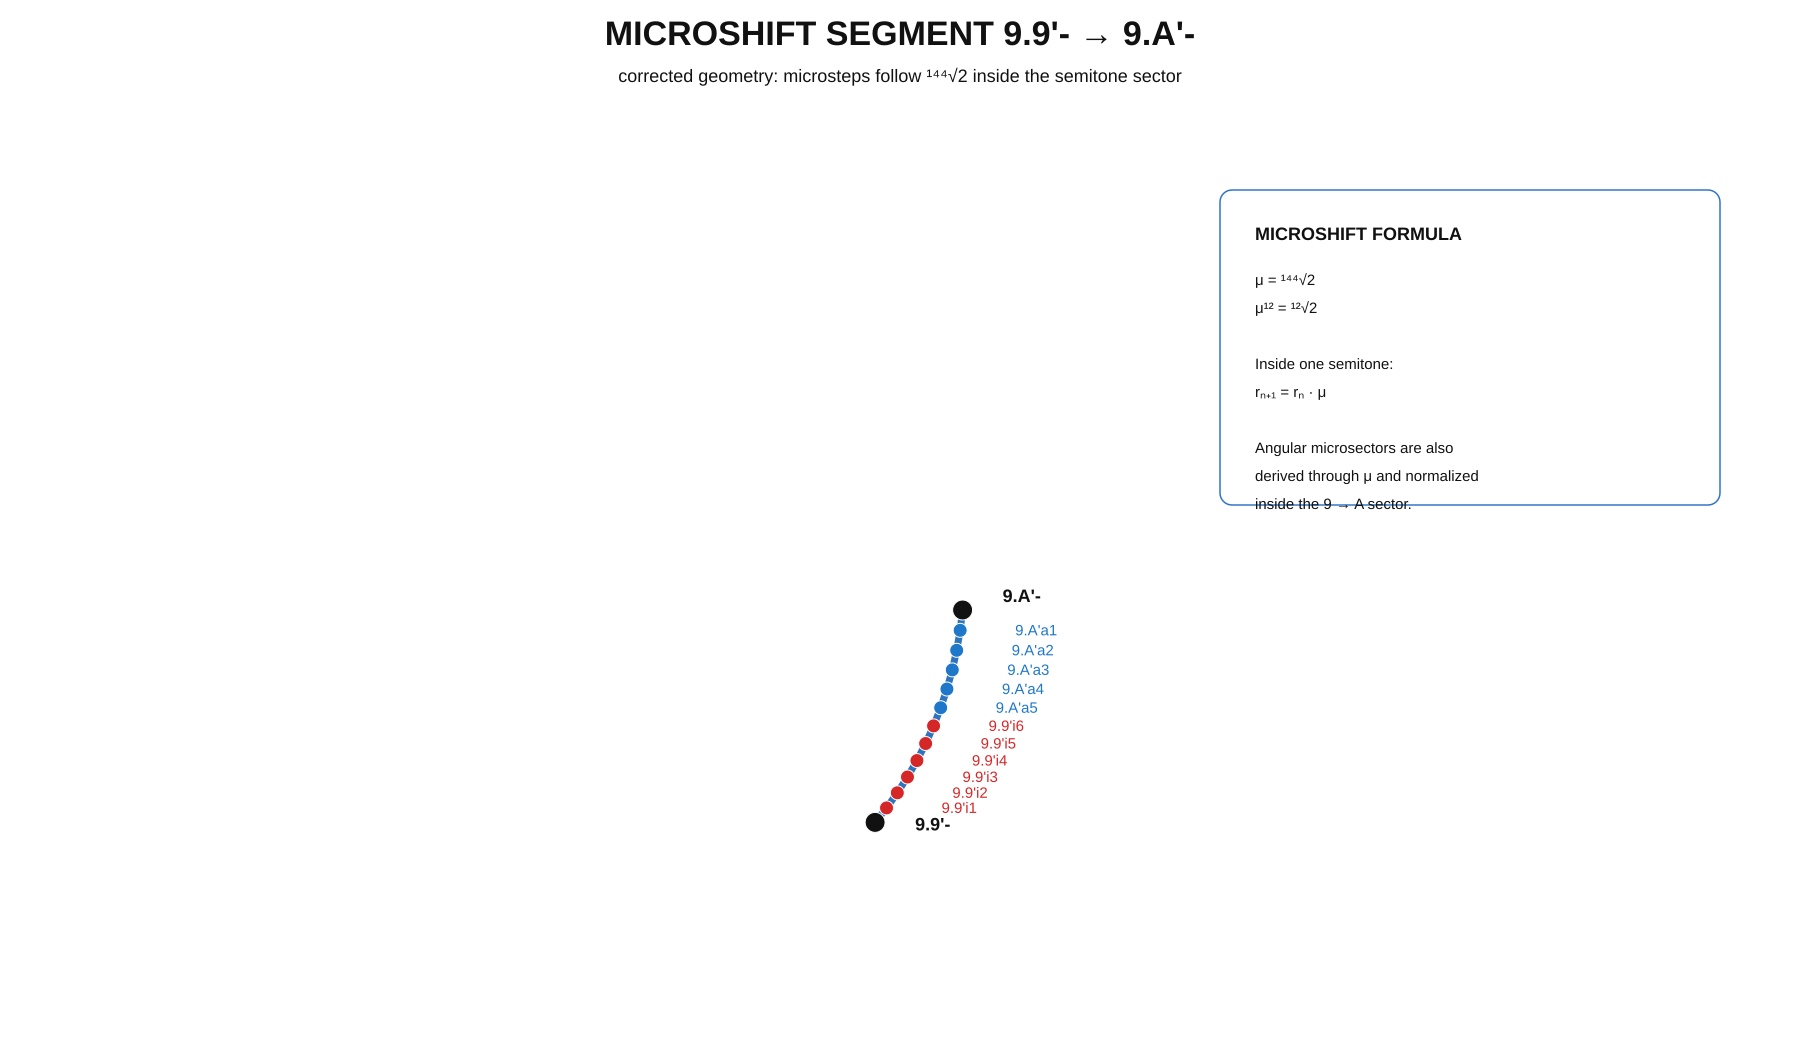

Source data for this figure (header and first rows):
index, label, kind, radius, angle_deg, x, y, color
0, 9.9'-, boundary_start, 380, 326, 875.1, 822.4, #111111
1, 9.9'i1, micro_up, 381.8, 328.8, 886.5, 807.9, #d62728
2, 9.9'i2, micro_up, 383.7, 331.5, 897.3, 792.8, #d62728
3, 9.9'i3, micro_up, 385.5, 334.3, 907.5, 777, #d62728
4, 9.9'i4, micro_up, 387.4, 337.1, 916.9, 760.6, #d62728
5, 9.9'i5, micro_up, 389.3, 339.9, 925.6, 743.5, #d62728
6, 9.9'i6, micro_up, 391.1, 342.8, 933.6, 725.9, #d62728
7, 9.A'a5, micro_down, 393, 345.6, 940.7, 707.7, #1f77c9
8, 9.A'a4, micro_down, 394.9, 348.5, 946.9, 689, #1f77c9
9, 9.A'a3, micro_down, 396.8, 351.3, 952.3, 669.9, #1f77c9
10, 9.A'a2, micro_down, 398.7, 354.2, 956.7, 650.3, #1f77c9
11, 9.A'a1, micro_down, 400.7, 357.1, 960.1, 630.3, #1f77c9
12, 9.A'-, boundary_end, 402.6, 360, 962.6, 610, #111111
